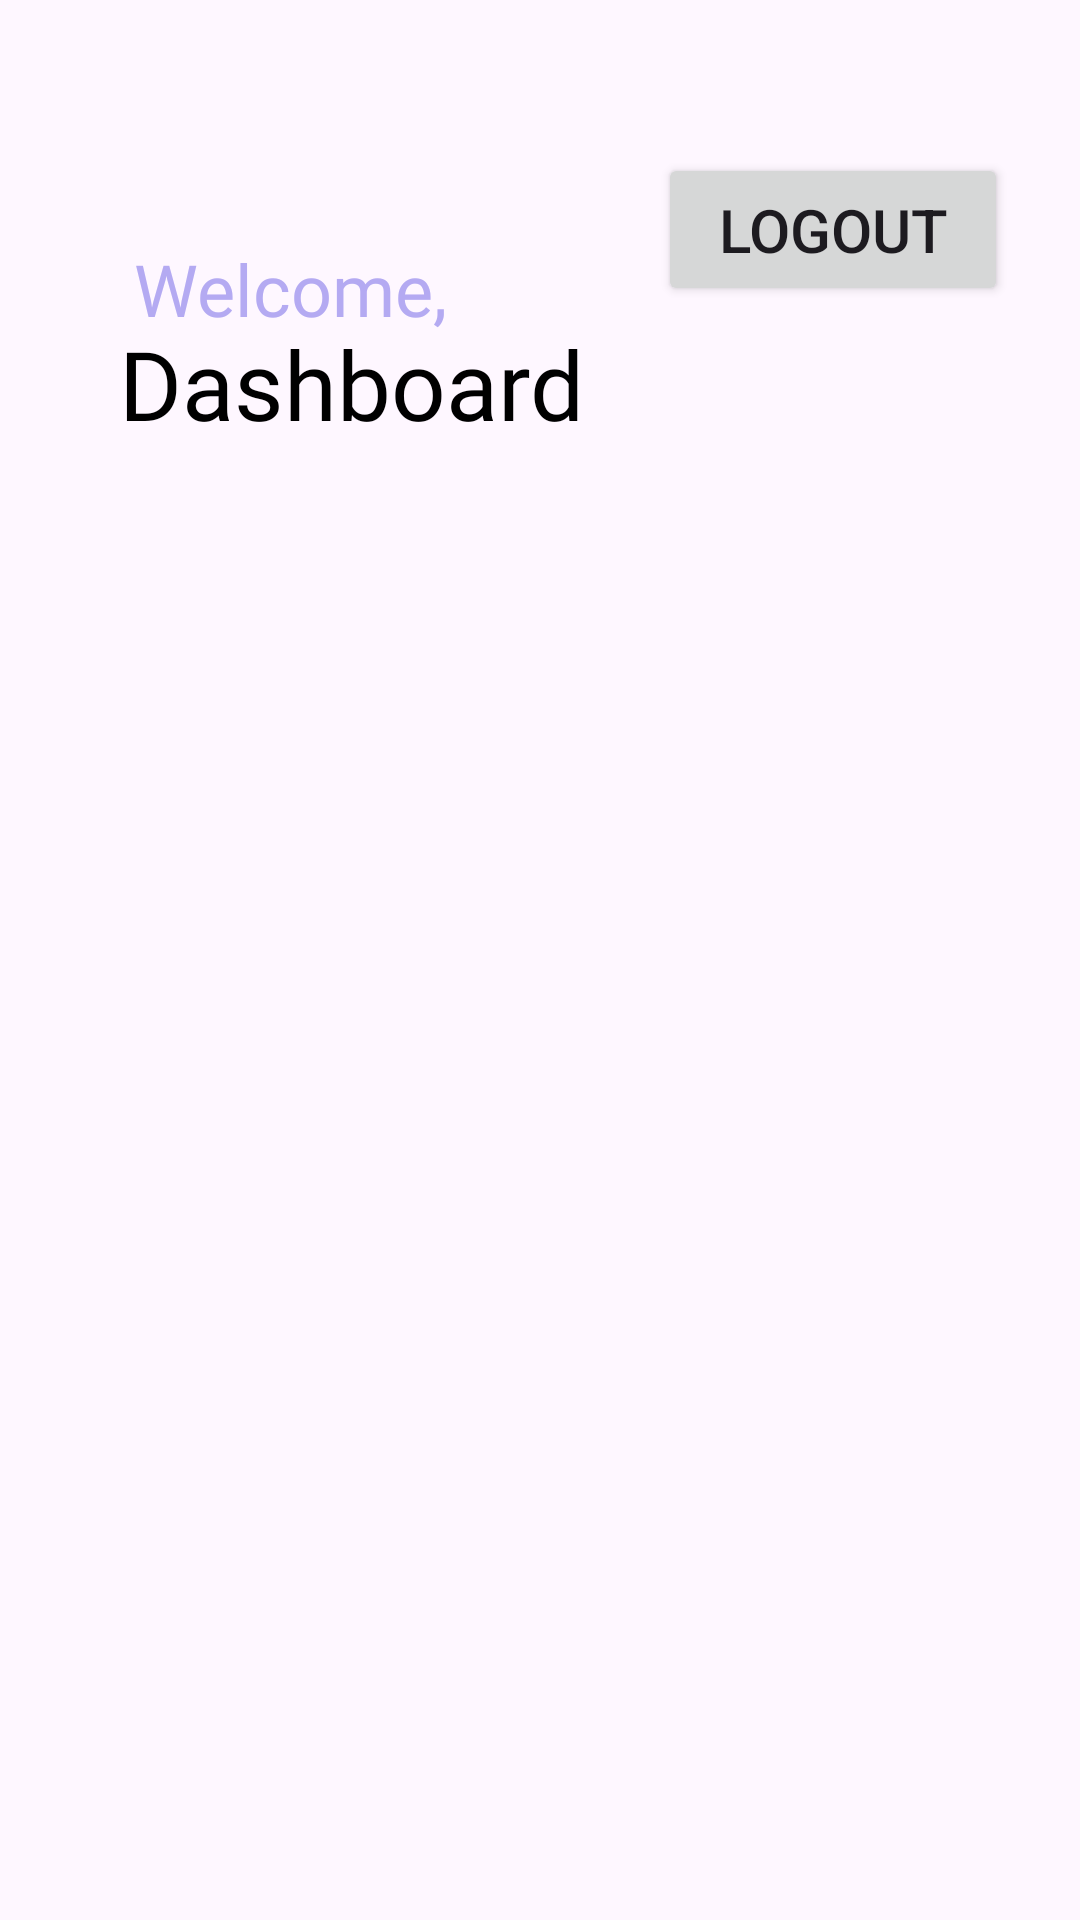

Layout XML and referenced resources for this Android screen:
<!-- AndroidManifest.xml: application theme Theme.AndroidLesson9 -->
<!-- res/layout/activity_dashboard.xml -->
<?xml version="1.0" encoding="utf-8"?>
<androidx.constraintlayout.widget.ConstraintLayout xmlns:android="http://schemas.android.com/apk/res/android"
    xmlns:app="http://schemas.android.com/apk/res-auto"
    xmlns:tools="http://schemas.android.com/tools"
    android:layout_width="match_parent"
    android:layout_height="match_parent"
    android:padding="24dp"
    android:backgroundTint="@color/white"
    tools:context="com.example.Dashboard">
    <TextView
        android:layout_width="wrap_content"
        android:layout_height="wrap_content"
        app:layout_constraintStart_toStartOf="parent"
        app:layout_constraintEnd_toEndOf="parent"
        app:layout_constraintTop_toTopOf="parent"
        app:layout_constraintBottom_toBottomOf="parent"
        app:layout_constraintVertical_bias="0.1"
        app:layout_constraintHorizontal_bias="0.1"
        android:text="Welcome,"
        android:textColor="#B4AAF2"
        android:textSize="24sp"
        android:fontFamily="@font/gilroy_semibold"
        />
    <TextView
        android:layout_width="wrap_content"
        android:layout_height="wrap_content"
        app:layout_constraintStart_toStartOf="parent"
        app:layout_constraintEnd_toEndOf="parent"
        app:layout_constraintTop_toTopOf="parent"
        app:layout_constraintBottom_toBottomOf="parent"
        app:layout_constraintVertical_bias="0.15"
        app:layout_constraintHorizontal_bias="0.1"
        android:text="Dashboard"
        android:textColor="#000"
        android:textSize="32sp"
        android:fontFamily="@font/gilroy_semibold"
        />
    <TextView
        android:id="@+id/tv_result"
        android:layout_width="wrap_content"
        android:layout_height="wrap_content"
        app:layout_constraintStart_toStartOf="parent"
        app:layout_constraintEnd_toEndOf="parent"
        app:layout_constraintTop_toTopOf="parent"
        app:layout_constraintBottom_toBottomOf="parent"
        app:layout_constraintHorizontal_bias="0.1"
        app:layout_constraintVertical_bias="0.3"
        android:textSize="23sp"
        android:textColor="#bbaebf"
        tools:text="Sample"
        />
    <Button
        android:id="@+id/btn_logout"
        android:layout_width="wrap_content"
        android:layout_height="wrap_content"
        app:layout_constraintStart_toStartOf="parent"
        app:layout_constraintEnd_toEndOf="parent"
        app:layout_constraintTop_toTopOf="parent"
        app:layout_constraintBottom_toBottomOf="parent"
        app:layout_constraintVertical_bias="0.05"
        app:layout_constraintHorizontal_bias="1"
        android:text="Logout"
        android:textSize="20sp"
        android:paddingHorizontal="20dp"
        android:paddingVertical="12dp"
        />
</androidx.constraintlayout.widget.ConstraintLayout>
<!-- resources referenced by this layout -->
<resources>
  <style name="Theme.AndroidLesson9" parent="Base.Theme.AndroidLesson9" />
  <style name="Base.Theme.AndroidLesson9" parent="Theme.Material3.DayNight.NoActionBar">
          
          
      </style>
  <!-- not gathered from this repository: default colours our renderer supplied (Android Studio template values) -->
  <color name="white">#FFFFFFFF</color>
</resources>
